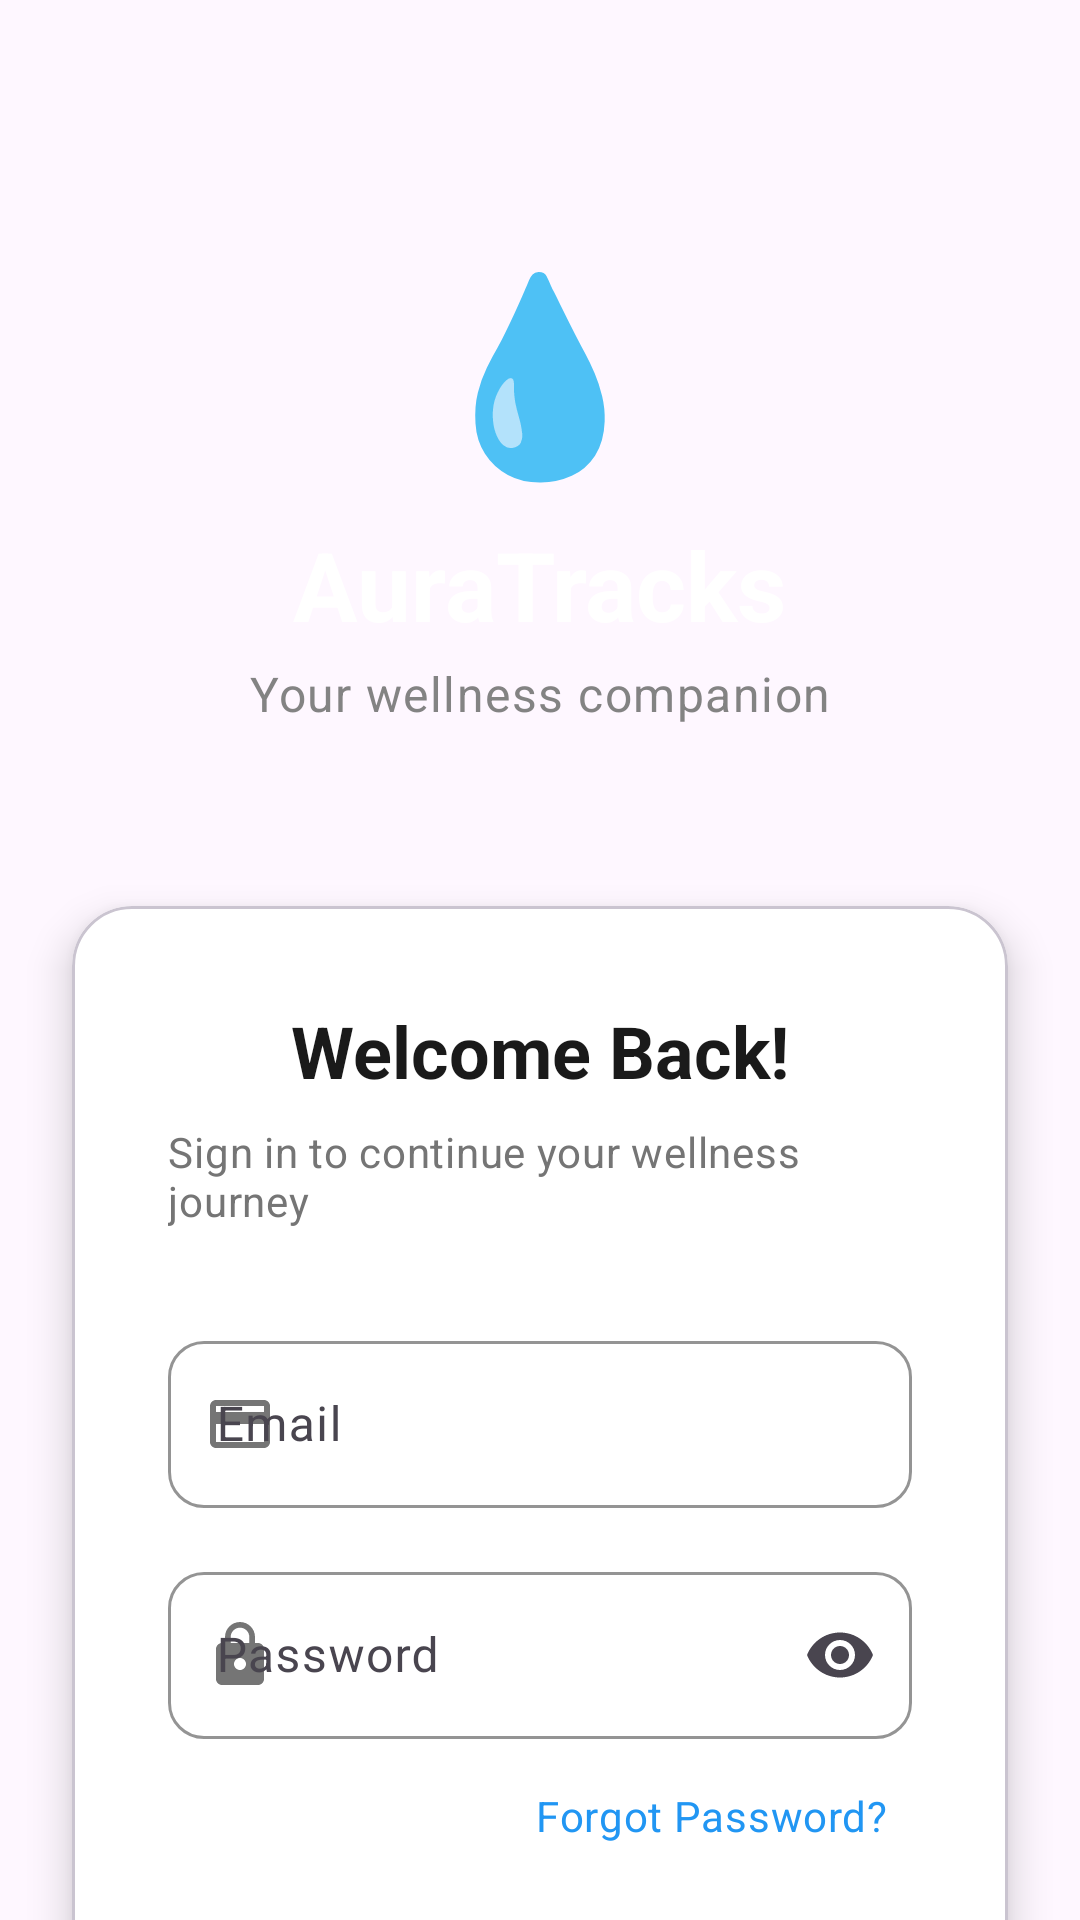

Write the Android layout XML for this screen, with the resource values it uses.
<!-- AndroidManifest.xml: application theme Theme.AuraTracks -->
<!-- res/layout/fragment_sign_in.xml -->
<?xml version="1.0" encoding="utf-8"?>
<androidx.constraintlayout.widget.ConstraintLayout xmlns:android="http://schemas.android.com/apk/res/android"
    xmlns:app="http://schemas.android.com/apk/res-auto"
    xmlns:tools="http://schemas.android.com/tools"
    android:layout_width="match_parent"
    android:layout_height="match_parent"
    android:background="@drawable/signin_background_gradient"
    tools:context=".fragments.SignInFragment">

    
    <LinearLayout
        android:id="@+id/logo_container"
        android:layout_width="wrap_content"
        android:layout_height="wrap_content"
        android:layout_marginTop="80dp"
        android:gravity="center"
        android:orientation="vertical"
        app:layout_constraintEnd_toEndOf="parent"
        app:layout_constraintStart_toStartOf="parent"
        app:layout_constraintTop_toTopOf="parent">

        <TextView
            android:layout_width="wrap_content"
            android:layout_height="wrap_content"
            android:text="💧"
            android:textSize="64sp" />

        <TextView
            android:layout_width="wrap_content"
            android:layout_height="wrap_content"
            android:layout_marginTop="8dp"
            android:text="AuraTracks"
            android:textAppearance="@style/TextAppearance.Material3.HeadlineLarge"
            android:textColor="@color/white"
            android:textStyle="bold" />

        <TextView
            android:layout_width="wrap_content"
            android:layout_height="wrap_content"
            android:layout_marginTop="4dp"
            android:text="Your wellness companion"
            android:textAppearance="@style/TextAppearance.Material3.BodyLarge"
            android:textColor="@color/signin_text_secondary"
            android:alpha="0.9" />

    </LinearLayout>

    
    <com.google.android.material.card.MaterialCardView
        android:id="@+id/signin_card"
        android:layout_width="0dp"
        android:layout_height="wrap_content"
        android:layout_marginHorizontal="24dp"
        android:layout_marginTop="60dp"
        app:cardBackgroundColor="@color/white"
        app:cardCornerRadius="20dp"
        app:cardElevation="8dp"
        app:layout_constraintEnd_toEndOf="parent"
        app:layout_constraintStart_toStartOf="parent"
        app:layout_constraintTop_toBottomOf="@id/logo_container">

        <LinearLayout
            android:layout_width="match_parent"
            android:layout_height="wrap_content"
            android:orientation="vertical"
            android:padding="32dp">

            
            <TextView
                android:layout_width="wrap_content"
                android:layout_height="wrap_content"
                android:layout_gravity="center_horizontal"
                android:layout_marginBottom="8dp"
                android:text="Welcome Back!"
                android:textAppearance="@style/TextAppearance.Material3.HeadlineSmall"
                android:textColor="@color/signin_text_primary"
                android:textStyle="bold" />

            <TextView
                android:layout_width="wrap_content"
                android:layout_height="wrap_content"
                android:layout_gravity="center_horizontal"
                android:layout_marginBottom="32dp"
                android:text="Sign in to continue your wellness journey"
                android:textAppearance="@style/TextAppearance.Material3.BodyMedium"
                android:textColor="@color/signin_text_secondary" />

            
            <com.google.android.material.textfield.TextInputLayout
                android:id="@+id/email_input_layout"
                style="@style/Widget.Material3.TextInputLayout.OutlinedBox"
                android:layout_width="match_parent"
                android:layout_height="wrap_content"
                android:layout_marginBottom="16dp"
                android:hint="Email"
                app:boxCornerRadiusBottomEnd="12dp"
                app:boxCornerRadiusBottomStart="12dp"
                app:boxCornerRadiusTopEnd="12dp"
                app:boxCornerRadiusTopStart="12dp"
                app:boxStrokeColor="@color/signin_stroke"
                app:boxStrokeWidth="1dp"
                app:boxStrokeWidthFocused="2dp"
                app:errorTextColor="@color/error_red"
                app:hintTextColor="@color/signin_text_secondary"
                app:startIconDrawable="@drawable/ic_email"
                app:startIconTint="@color/signin_text_secondary">

                <com.google.android.material.textfield.TextInputEditText
                    android:id="@+id/edit_email"
                    android:layout_width="match_parent"
                    android:layout_height="wrap_content"
                    android:inputType="textEmailAddress"
                    android:maxLines="1"
                    android:textColor="@color/signin_text_primary"
                    android:textSize="16sp" />

            </com.google.android.material.textfield.TextInputLayout>

            
            <com.google.android.material.textfield.TextInputLayout
                android:id="@+id/password_input_layout"
                style="@style/Widget.Material3.TextInputLayout.OutlinedBox"
                android:layout_width="match_parent"
                android:layout_height="wrap_content"
                android:layout_marginBottom="8dp"
                android:hint="Password"
                app:boxCornerRadiusBottomEnd="12dp"
                app:boxCornerRadiusBottomStart="12dp"
                app:boxCornerRadiusTopEnd="12dp"
                app:boxCornerRadiusTopStart="12dp"
                app:boxStrokeColor="@color/signin_stroke"
                app:boxStrokeWidth="1dp"
                app:boxStrokeWidthFocused="2dp"
                app:endIconMode="password_toggle"
                app:errorTextColor="@color/error_red"
                app:hintTextColor="@color/signin_text_secondary"
                app:startIconDrawable="@drawable/ic_lock"
                app:startIconTint="@color/signin_text_secondary">

                <com.google.android.material.textfield.TextInputEditText
                    android:id="@+id/edit_password"
                    android:layout_width="match_parent"
                    android:layout_height="wrap_content"
                    android:inputType="textPassword"
                    android:maxLines="1"
                    android:textColor="@color/signin_text_primary"
                    android:textSize="16sp" />

            </com.google.android.material.textfield.TextInputLayout>

            
            <TextView
                android:id="@+id/forgot_password_text"
                android:layout_width="wrap_content"
                android:layout_height="wrap_content"
                android:layout_gravity="end"
                android:layout_marginBottom="24dp"
                android:background="?attr/selectableItemBackground"
                android:clickable="true"
                android:focusable="true"
                android:padding="8dp"
                android:text="Forgot Password?"
                android:textAppearance="@style/TextAppearance.Material3.BodyMedium"
                android:textColor="@color/signin_primary" />

            
            <com.google.android.material.button.MaterialButton
                android:id="@+id/sign_in_button"
                style="@style/Widget.Material3.Button"
                android:layout_width="match_parent"
                android:layout_height="56dp"
                android:layout_marginBottom="16dp"
                android:backgroundTint="@color/signin_primary"
                android:text="Sign In"
                android:textColor="@color/white"
                android:textSize="16sp"
                android:textStyle="bold"
                app:cornerRadius="12dp"
                app:elevation="4dp" />

            
            <LinearLayout
                android:layout_width="match_parent"
                android:layout_height="wrap_content"
                android:layout_marginVertical="16dp"
                android:gravity="center_vertical"
                android:orientation="horizontal">

                <View
                    android:layout_width="0dp"
                    android:layout_height="1dp"
                    android:layout_weight="1"
                    android:background="@color/signin_divider" />

                <TextView
                    android:layout_width="wrap_content"
                    android:layout_height="wrap_content"
                    android:layout_marginHorizontal="16dp"
                    android:text="OR"
                    android:textAppearance="@style/TextAppearance.Material3.BodySmall"
                    android:textColor="@color/signin_text_secondary" />

                <View
                    android:layout_width="0dp"
                    android:layout_height="1dp"
                    android:layout_weight="1"
                    android:background="@color/signin_divider" />

            </LinearLayout>

            
            <com.google.android.material.button.MaterialButton
                android:id="@+id/skip_button"
                style="@style/Widget.Material3.Button.OutlinedButton"
                android:layout_width="match_parent"
                android:layout_height="56dp"
                android:text="Continue as Guest"
                android:textColor="@color/signin_text_secondary"
                android:textSize="16sp"
                app:cornerRadius="12dp"
                app:strokeColor="@color/signin_stroke"
                app:strokeWidth="1dp" />

        </LinearLayout>

    </com.google.android.material.card.MaterialCardView>

    
    <LinearLayout
        android:layout_width="wrap_content"
        android:layout_height="wrap_content"
        android:layout_marginBottom="32dp"
        android:orientation="vertical"
        android:gravity="center"
        app:layout_constraintBottom_toBottomOf="parent"
        app:layout_constraintEnd_toEndOf="parent"
        app:layout_constraintStart_toStartOf="parent">
        
        <TextView
            android:layout_width="wrap_content"
            android:layout_height="wrap_content"
            android:layout_marginBottom="8dp"
            android:text="Track your wellness journey with ease"
            android:textAppearance="@style/TextAppearance.Material3.BodySmall"
            android:textColor="@color/signin_text_secondary" />
            
        <TextView
            android:id="@+id/sign_up_link"
            android:layout_width="wrap_content"
            android:layout_height="wrap_content"
            android:background="?attr/selectableItemBackground"
            android:clickable="true"
            android:focusable="true"
            android:padding="8dp"
            android:text="Don't have an account? Sign Up"
            android:textAppearance="@style/TextAppearance.Material3.BodyMedium"
            android:textColor="@color/signin_primary"
            android:textStyle="bold" />
            
    </LinearLayout>

</androidx.constraintlayout.widget.ConstraintLayout>
<!-- resources referenced by this layout -->
<resources>
  <color name="error_red">#F44336</color>
  <color name="signin_divider">#E0E0E0</color>
  <color name="signin_primary">#2196F3</color>
  <color name="signin_stroke">#E0E0E0</color>
  <color name="signin_text_primary">#1A1A1A</color>
  <color name="signin_text_secondary">#757575</color>
  <color name="white">#FFFFFFFF</color>
  <!-- drawable ic_email (drawable) -->
  <?xml version="1.0" encoding="utf-8"?>
  <vector xmlns:android="http://schemas.android.com/apk/res/android"
      android:width="24dp"
      android:height="24dp"
      android:viewportWidth="24"
      android:viewportHeight="24"
      android:tint="?attr/colorOnSurface">
      <path
          android:fillColor="@android:color/white"
          android:pathData="M20,4H4c-1.1,0 -1.99,0.9 -1.99,2L2,18c0,1.1 0.9,2 2,2h16c1.1,0 2,-0.9 2,-2V6c0,-1.1 -0.9,-2 -2,-2zM4,6h16v2H4V6zM4,18v-6h16v6H4z"/>
  </vector>
  <!-- drawable ic_lock (drawable) -->
  <vector xmlns:android="http://schemas.android.com/apk/res/android"
      android:width="24dp"
      android:height="24dp"
      android:viewportWidth="24"
      android:viewportHeight="24"
      android:tint="@color/signin_text_secondary">
    <path
        android:fillColor="@android:color/white"
        android:pathData="M18,8h-1L17,6c0,-2.76 -2.24,-5 -5,-5S7,3.24 7,6v2L6,8c-1.1,0 -2,0.9 -2,2v10c0,1.1 0.9,2 2,2h12c1.1,0 2,-0.9 2,-2L20,10c0,-1.1 -0.9,-2 -2,-2zM12,17c-1.1,0 -2,-0.9 -2,-2s0.9,-2 2,-2 2,0.9 2,2 -0.9,2 -2,2zM15.1,8L8.9,8L8.9,6c0,-1.71 1.39,-3.1 3.1,-3.1 1.71,0 3.1,1.39 3.1,3.1v2z"/>
  </vector>
  <style name="Theme.AuraTracks" parent="Base.Theme.AuraTracks" />
  <style name="Base.Theme.AuraTracks" parent="Theme.Material3.DayNight.NoActionBar">
  
      </style>
</resources>
